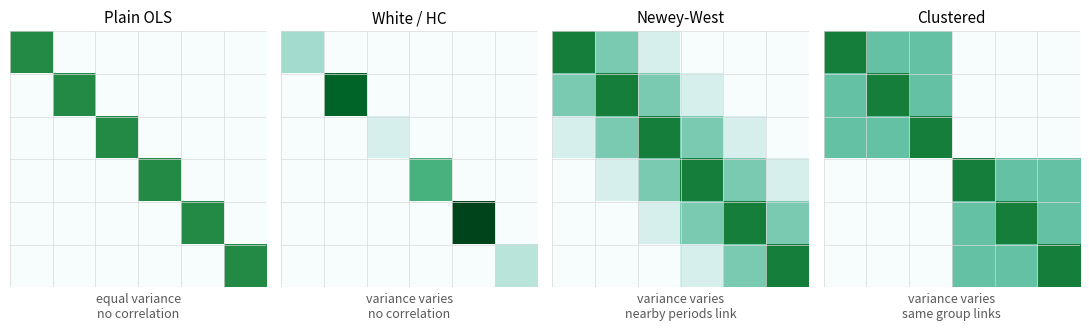

Recreate this plot in Python.
import numpy as np
import matplotlib.pyplot as plt

n = 6
panels = {}

panels["Plain OLS"] = np.eye(n) * 0.75

rng = np.random.default_rng(0)
hc = np.zeros((n, n))
np.fill_diagonal(hc, [0.35, 0.9, 0.2, 0.6, 1.0, 0.3])
panels["White / HC"] = hc

hac = np.zeros((n, n))
for i in range(n):
    for j in range(n):
        d = abs(i - j)
        hac[i, j] = {0: 0.8, 1: 0.45, 2: 0.2}.get(d, 0.0)
panels["Newey-West"] = hac

cl = np.zeros((n, n))
for blk in (range(0, 3), range(3, 6)):
    for i in blk:
        for j in blk:
            cl[i, j] = 0.8 if i == j else 0.5
panels["Clustered"] = cl

subtitles = [
    "equal variance\nno correlation",
    "variance varies\nno correlation",
    "variance varies\nnearby periods link",
    "variance varies\nsame group links",
]

fig, axes = plt.subplots(1, 4, figsize=(11, 3.4))
for ax, (name, M), sub in zip(axes, panels.items(), subtitles):
    ax.imshow(M, cmap="BuGn", vmin=0, vmax=1)
    ax.set_xticks(np.arange(-0.5, n, 1), minor=True)
    ax.set_yticks(np.arange(-0.5, n, 1), minor=True)
    ax.grid(which="minor", color="0.85", linewidth=0.5)
    ax.tick_params(which="both", length=0, labelbottom=False, labelleft=False)
    ax.set_title(name, fontsize=11)
    ax.set_xlabel(sub, fontsize=9, color="0.35")
    for s in ax.spines.values():
        s.set_visible(False)
fig.tight_layout()
plt.show()
